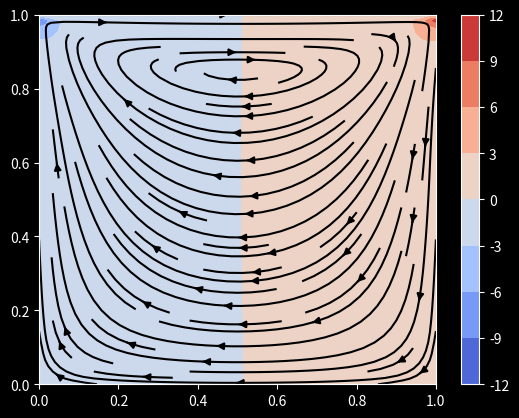

Write Python code to recreate this figure.
"""
Solves the incompressible Navier Stokes equations in a lid-driven cavity
scenario using Finite Differences, explicit timestepping and Chorin's Projection.

Momentum:           ∂u/∂t + (u ⋅ ∇) u = − 1/ρ ∇p + ν ∇²u + f

Incompressibility:  ∇ ⋅ u = 0


u:  Velocity (2d vector)
p:  Pressure
f:  Forcing (here =0)
ν:  Kinematic Viscosity
ρ:  Density
t:  Time
∇:  Nabla operator (defining nonlinear convection, gradient and divergence)
∇²: Laplace Operator

----

Lid-Driven Cavity Scenario:


                            ------>>>>> u_top

          1 +-------------------------------------------------+
            |                                                 |
            |             *                      *            |
            |          *           *    *    *                |
        0.8 |                                                 |
            |                                 *               |
            |     *       *                                   |
            |                      *     *                    |
        0.6 |                                            *    |
u = 0       |      *                             *            |   u = 0
v = 0       |                             *                   |   v = 0
            |                     *                           |
            |           *                *         *          |
        0.4 |                                                 |
            |                                                 |
            |      *            *             *               |
            |           *                             *       |
        0.2 |                       *           *             |
            |                               *                 |
            |  *          *      *                 *       *  |
            |                            *                    |
          0 +-------------------------------------------------+
            0        0.2       0.4       0.6       0.8        1

                                    u = 0
                                    v = 0

* Velocity and pressure have zero initial condition.
* Homogeneous Dirichlet Boundary Conditions everywhere except for horizontal
  velocity at top. It is driven by an external flow.

-----

Solution strategy:   (Projection Method: Chorin's Splitting)

1. Solve Momentum equation without pressure gradient for tentative velocity
   (with given Boundary Conditions)

    ∂u/∂t + (u ⋅ ∇) u = ν ∇²u

2. Solve pressure poisson equation for pressure at next point in time
   (with homogeneous Neumann Boundary Conditions everywhere except for
   the top, where it is homogeneous Dirichlet)

    ∇²p = ρ/Δt ∇ ⋅ u           

3. Correct the velocities (and again enforce the Velocity Boundary Conditions)

    u ← u − Δt/ρ ∇ p

-----

    Expected Outcome: After some time a swirling motion will take place

          1 +-------------------------------------------------+
            |                                                 |
            |                                                 |
            |                                                 |
        0.8 |                                                 |
            |                      *-->*                      |
            |                ******     ******                |
            |              **                 **              |
        0.6 |             *                     *             |
            |             *                      *            |
            |            *                        *           |
            |            *                       *            |
            |             *                     *             |
        0.4 |             *                     *             |
            |              **                 **              |
            |                ******     ******                |
            |                      *<--*                      |
        0.2 |                                                 |
            |                                                 |
            |                                                 |
            |                                                 |
          0 +-------------------------------------------------+
            0        0.2       0.4       0.6       0.8        1

------

Strategy in index notation

u = [u, v]
x = [x, y]

1. Solve tentative velocity + velocity BC

    ∂u/∂t + u ∂u/∂x + v ∂u/∂y = ν ∂²u/∂x² + ν ∂²u/∂y²

    ∂v/∂t + u ∂v/∂x + v ∂v/∂y = ν ∂²v/∂x² + ν ∂²v/∂y²

2. Solve pressure poisson + pressure BC

    ∂²p/∂x² + ∂²p/∂y² = ρ/Δt (∂u/∂x + ∂v/∂y)

3. Correct velocity + velocity BC

    u ← u − Δt/ρ ∂p/∂x

    v ← v − Δt/ρ ∂p/∂y

------

IMPORTANT: Take care to select a timestep that ensures stability
"""
import matplotlib.pyplot as plt
import numpy as np
from tqdm import tqdm

N_POINTS = 129
DOMAIN_SIZE = 1.0
N_ITERATIONS = 500
TIME_STEP_LENGTH = 0.0001
KINEMATIC_VISCOSITY = 0.1
DENSITY = 1.0
HORIZONTAL_VELOCITY_TOP = 1.0

N_PRESSURE_POISSON_ITERATIONS = 50
STABILITY_SAFETY_FACTOR = 0.5

def main():
    element_length = DOMAIN_SIZE / (N_POINTS - 1)
    x = np.linspace(0.0, DOMAIN_SIZE, N_POINTS)
    y = np.linspace(0.0, DOMAIN_SIZE, N_POINTS)

    X, Y = np.meshgrid(x, y)

    u_prev = np.zeros_like(X)
    v_prev = np.zeros_like(X)
    p_prev = np.zeros_like(X)


    def central_difference_x(f):
        diff = np.zeros_like(f)
        diff[1:-1, 1:-1] = (
            f[1:-1, 2:  ]
            -
            f[1:-1, 0:-2]
        ) / (
            2 * element_length
        )
        return diff
    
    def central_difference_y(f):
        diff = np.zeros_like(f)
        diff[1:-1, 1:-1] = (
            f[2:  , 1:-1]
            -
            f[0:-2, 1:-1]
        ) / (
            2 * element_length
        )
        return diff
    
    def laplace(f):
        diff = np.zeros_like(f)
        diff[1:-1, 1:-1] = (
            f[1:-1, 0:-2]
            +
            f[0:-2, 1:-1]
            -
            4
            *
            f[1:-1, 1:-1]
            +
            f[1:-1, 2:  ]
            +
            f[2:  , 1:-1]
        ) / (
            element_length**2
        )
        return diff
    

    maximum_possible_time_step_length = (
        0.5 * element_length**2 / KINEMATIC_VISCOSITY
    )
    if TIME_STEP_LENGTH > STABILITY_SAFETY_FACTOR * maximum_possible_time_step_length:
        raise RuntimeError("Stability is not guarenteed")

    
    for _ in tqdm(range(N_ITERATIONS)):
        d_u_prev__d_x = central_difference_x(u_prev)
        d_u_prev__d_y = central_difference_y(u_prev)
        d_v_prev__d_x = central_difference_x(v_prev)
        d_v_prev__d_y = central_difference_y(v_prev)
        laplace__u_prev = laplace(u_prev)
        laplace__v_prev = laplace(v_prev)

        # Perform a tentative step by solving the momentum equation without the
        # pressure gradient
        u_tent = (
            u_prev
            +
            TIME_STEP_LENGTH * (
                -
                (
                    u_prev * d_u_prev__d_x
                    +
                    v_prev * d_u_prev__d_y
                )
                +
                KINEMATIC_VISCOSITY * laplace__u_prev
            )
        )
        v_tent = (
            v_prev
            +
            TIME_STEP_LENGTH * (
                -
                (
                    u_prev * d_v_prev__d_x
                    +
                    v_prev * d_v_prev__d_y
                )
                +
                KINEMATIC_VISCOSITY * laplace__v_prev
            )
        )

        # Velocity Boundary Conditions: Homogeneous Dirichlet BC everywhere
        # except for the horizontal velocity at the top, which is prescribed
        u_tent[0, :] = 0.0
        u_tent[:, 0] = 0.0
        u_tent[:, -1] = 0.0
        u_tent[-1, :] = HORIZONTAL_VELOCITY_TOP
        v_tent[0, :] = 0.0
        v_tent[:, 0] = 0.0
        v_tent[:, -1] = 0.0
        v_tent[-1, :] = 0.0


        d_u_tent__d_x = central_difference_x(u_tent)
        d_v_tent__d_y = central_difference_y(v_tent)

        # Compute a pressure correction by solving the pressure-poisson equation
        rhs = (
            DENSITY / TIME_STEP_LENGTH
            *
            (
                d_u_tent__d_x
                +
                d_v_tent__d_y
            )
        )

        for _ in range(N_PRESSURE_POISSON_ITERATIONS):
            p_next = np.zeros_like(p_prev)
            p_next[1:-1, 1:-1] = 1/4 * (
                +
                p_prev[1:-1, 0:-2]
                +
                p_prev[0:-2, 1:-1]
                +
                p_prev[1:-1, 2:  ]
                +
                p_prev[2:  , 1:-1]
                -
                element_length**2
                *
                rhs[1:-1, 1:-1]
            )

            # Pressure Boundary Conditions: Homogeneous Neumann Boundary
            # Conditions everywhere except for the top, where it is a
            # homogeneous Dirichlet BC
            p_next[:, -1] = p_next[:, -2]
            p_next[0,  :] = p_next[1,  :]
            p_next[:,  0] = p_next[:,  1]
            p_next[-1, :] = 0.0

            p_prev = p_next
        

        d_p_next__d_x = central_difference_x(p_next)
        d_p_next__d_y = central_difference_y(p_next)

        # Correct the velocities such that the fluid stays incompressible
        u_next = (
            u_tent
            -
            TIME_STEP_LENGTH / DENSITY
            *
            d_p_next__d_x
        )
        v_next = (
            v_tent
            -
            TIME_STEP_LENGTH / DENSITY
            *
            d_p_next__d_y
        )

        # Velocity Boundary Conditions: Homogeneous Dirichlet BC everywhere
        # except for the horizontal velocity at the top, which is prescribed
        u_next[0, :] = 0.0
        u_next[:, 0] = 0.0
        u_next[:, -1] = 0.0
        u_next[-1, :] = HORIZONTAL_VELOCITY_TOP
        v_next[0, :] = 0.0
        v_next[:, 0] = 0.0
        v_next[:, -1] = 0.0
        v_next[-1, :] = 0.0


        # Advance in time
        u_prev = u_next
        v_prev = v_next
        p_prev = p_next
    

    # The [::2, ::2] selects only every second entry (less cluttering plot)
    plt.style.use("dark_background")
    plt.figure()
    plt.contourf(X[::2, ::2], Y[::2, ::2], p_next[::2, ::2], cmap="coolwarm")
    plt.colorbar()

    # plt.quiver(X[::2, ::2], Y[::2, ::2], u_next[::2, ::2], v_next[::2, ::2], color="black")
    plt.streamplot(X[::2, ::2], Y[::2, ::2], u_next[::2, ::2], v_next[::2, ::2], color="black")
    plt.xlim((0, 1))
    plt.ylim((0, 1))
    plt.show()


if __name__ == "__main__":
    main()
